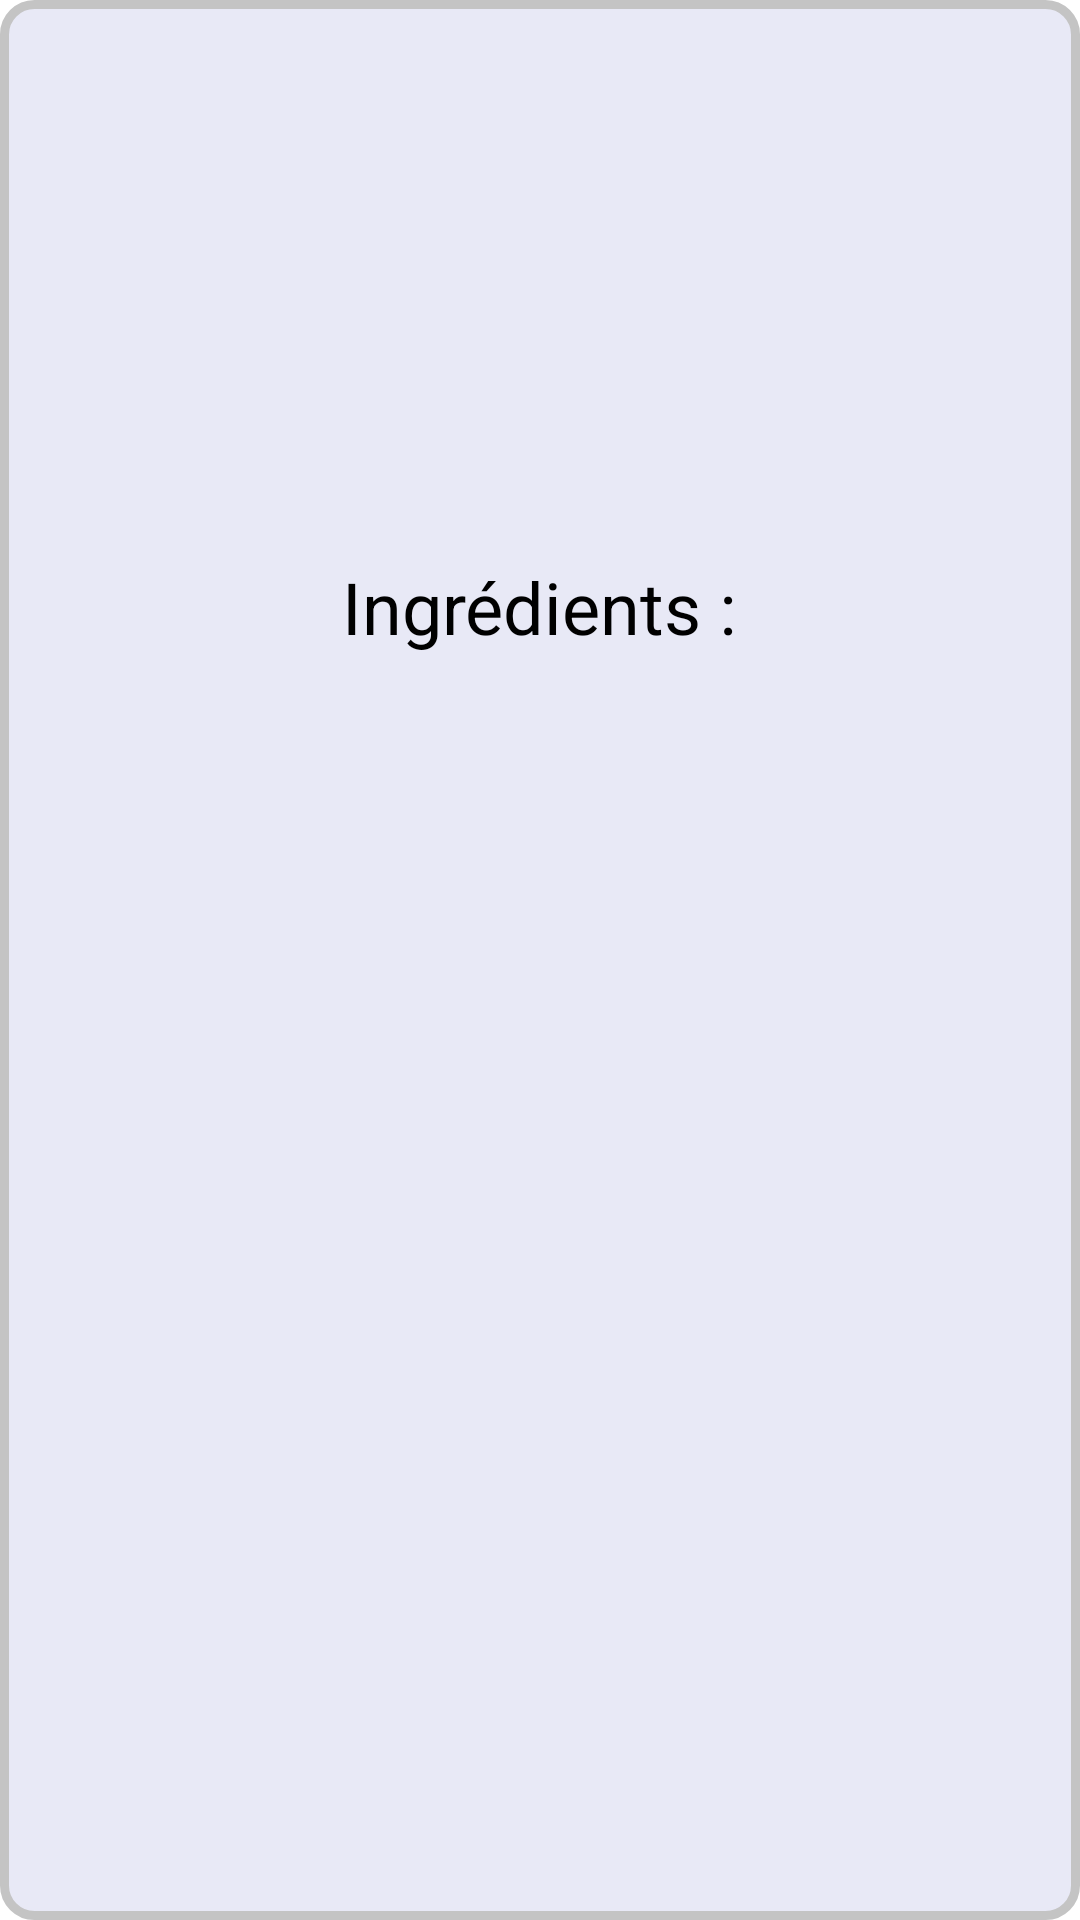

Produce the Android XML layout that renders to this screen, including the resource entries it uses.
<!-- AndroidManifest.xml: application theme Theme.TindFood2 -->
<!-- res/layout/popup.xml -->
<?xml version="1.0" encoding="utf-8"?>
<RelativeLayout xmlns:android="http://schemas.android.com/apk/res/android"
    xmlns:app="http://schemas.android.com/apk/res-auto"
    android:layout_width="350dp"
    android:layout_height="350dp"
    xmlns:tools="http://schemas.android.com/tools"
    android:layout_gravity="center"
    android:background="@drawable/popup_bg"
    tools:context="fr.louisboulanger.tindfood.tindfood2.DatabaseManager">

    <ImageView
        android:id="@+id/photo"
        android:layout_width="150dp"
        android:layout_height="150dp"
        android:layout_centerHorizontal="true"
        android:layout_marginTop="18dp"
        android:contentDescription="@string/image_ingr_dient"
        app:srcCompat="@drawable/ic_bake" />

    <TextView
        android:id="@+id/nom_ingredient"
        android:layout_width="wrap_content"
        android:layout_height="wrap_content"
        android:layout_below="@+id/photo"
        android:layout_centerHorizontal="true"
        android:layout_marginTop="18dp"
        android:text="@string/ingr_dients"
        android:textSize="24sp"
        android:textColor="@color/black" />

    <TextView
        android:id="@+id/description_ingredient"
        android:layout_width="wrap_content"
        android:layout_height="wrap_content"
        android:textSize="20sp"
        android:layout_below="@+id/nom_ingredient"
        android:layout_centerHorizontal="true"
        android:layout_marginTop="18dp"
        android:gravity="center"
        android:layout_marginLeft="22dp"
        android:layout_marginRight="22dp"
        android:textColor="@color/black"/>

</RelativeLayout>
<!-- resources referenced by this layout -->
<resources>
  <color name="black">#FF000000</color>
  <!-- drawable popup_bg (drawable) -->
  <?xml version="1.0" encoding="utf-8"?>
  <shape xmlns:android="http://schemas.android.com/apk/res/android">
  
      <solid android:color="@color/gray" />
      <stroke android:width="3dp" android:color="@color/gray1" />
      <corners android:radius="10dp" />
  
  </shape>
  <string name="image_ingr_dient">Image Ingrédient</string>
  <string name="ingr_dients">Ingrédients :</string>
  <style name="Theme.TindFood2" parent="Theme.MaterialComponents.DayNight.NoActionBar">
          <item name="android:windowFullscreen">true</item>
          
          <item name="colorPrimary">@color/purple_500</item>
          <item name="colorPrimaryVariant">@color/purple_700</item>
          <item name="colorOnPrimary">@color/white</item>
          
          <item name="colorSecondary">@color/teal_200</item>
          <item name="colorSecondaryVariant">@color/teal_700</item>
          <item name="colorOnSecondary">@color/black</item>
          
          <item name="android:statusBarColor" tools:targetApi="l">?attr/colorPrimaryVariant</item>
          
      </style>
  <color name="gray">#E8E9f6</color>
  <color name="gray1">#c4c4c4</color>
  <color name="purple_500">#FF6200EE</color>
  <color name="purple_700">#FF3700B3</color>
  <color name="white">#FFFFFFFF</color>
  <color name="teal_200">#FF03DAC5</color>
  <color name="teal_700">#FF018786</color>
</resources>
